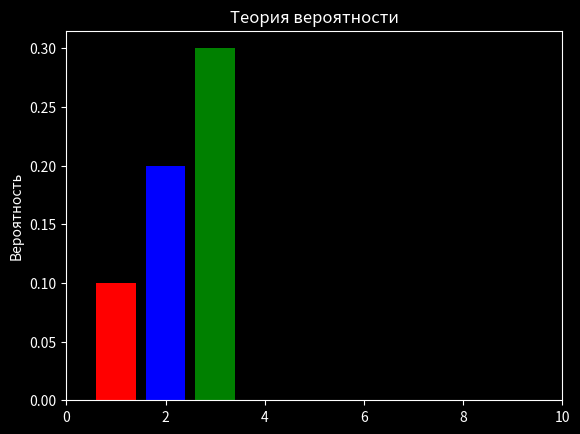

Write the Python code that produced this figure.
import random
import pandas as pd
import matplotlib.pyplot as plt
import numpy as np
plt.style.use('dark_background')
import matplotlib.colors as mcolors
def kubik(n: int) -> list:

    data = []
    while len(data) < n:
        data.append(random.randint(1, 6))
    return data


def count_rate(kub_data: list):
    kub_rate = {}
    for i in kub_data:
        if i in kub_rate:
            continue
        else:
            kub_rate[i] = kub_data.count(i)
    for i in range(1, 7):
        if i not in kub_rate:
            kub_rate[i] = 0
    return kub_rate

def sort_rate(counted_rate: dict):

    sorted_rate = {}
    for key in sorted(counted_rate.keys()):
        sorted_rate[key] = counted_rate[key]
    return sorted_rate

def crate_dataframe(sorted_date: dict):
    df = pd.DataFrame(sorted_date, index=[0])
    df = df.T
    df = df.rename(columns={0: 'Частота'})
    df.insert(0, 'Количество выпаданий', range(1, 1 + len(df)))
    return df

def probability_solving(dataframe: pd.DataFrame):
    sum_rate = dataframe['Частота'].sum()
    probability = []
    for i in dataframe['Частота']:
        probability.append(i / sum_rate)
    dataframe['Вероятность'] = probability
    return dataframe


a1 = kubik(10)
b1 = count_rate(a1)
c1 = sort_rate(b1)
d1 = crate_dataframe(c1)
data = probability_solving(d1)
print(data)
y_pos = len(data)
counts = np.random.randint(0, y_pos, y_pos)
colors = [["r", "b", "g", "w", "y", "m"][int(np.random.randint(0, 6, 1))] for _ in counts]
plt.xlim(0,10)
plt.bar(data['Частота'], data['Вероятность'], align='center', alpha=1, color = colors )
plt.ylabel('Вероятность')
plt.title('Теория вероятности')

plt.show()

